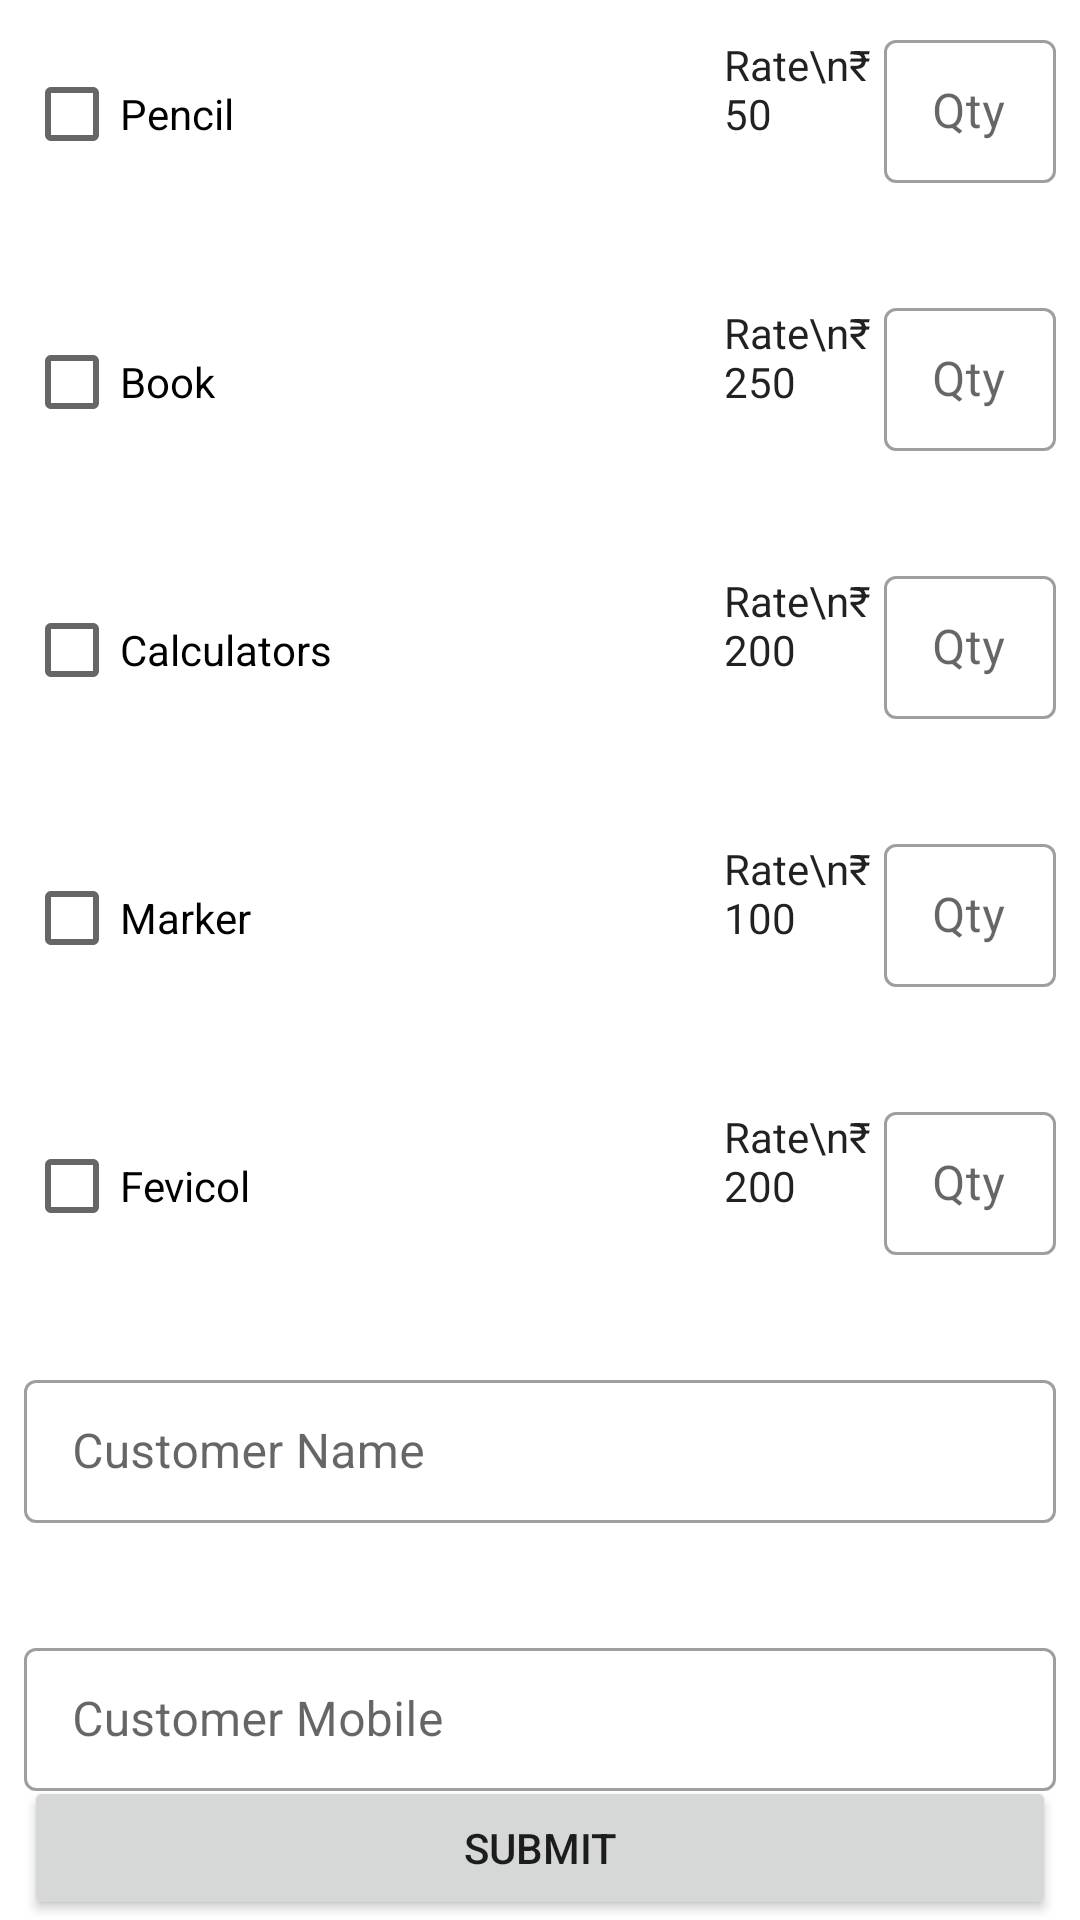

Android layout source for this screen:
<!-- AndroidManifest.xml: application theme Theme.20191CSE0744 -->
<!-- res/layout/activity_main.xml -->
<?xml version="1.0" encoding="utf-8"?>
<RelativeLayout xmlns:android="http://schemas.android.com/apk/res/android"
    xmlns:app="http://schemas.android.com/apk/res-auto"
    xmlns:tools="http://schemas.android.com/tools"
    android:layout_width="match_parent"
    android:layout_height="match_parent"
    tools:context=".MainActivity">

    <ScrollView
        android:layout_width="match_parent"
        android:layout_height="wrap_content">

        <LinearLayout
            android:layout_width="match_parent"
            android:layout_height="wrap_content"
            android:orientation="vertical">

            <LinearLayout
                android:layout_width="match_parent"
                android:layout_height="wrap_content"
                android:layout_margin="8dp"
                android:background="@drawable/border"
                android:orientation="horizontal">

                <CheckBox
                    android:id="@+id/cb_1"
                    android:layout_width="0dp"
                    android:layout_height="wrap_content"
                    android:layout_weight="4"
                    android:text="@string/pencil" />

                <TextView
                    android:layout_width="0dp"
                    android:layout_height="match_parent"
                    android:layout_weight="1"
                    android:background="@drawable/border"
                    android:padding="4dp"
                    android:text="Rate\n₹ 50"
                    android:textAppearance="@style/TextAppearance.AppCompat.Body1" />

                <com.google.android.material.textfield.TextInputLayout
                    android:id="@+id/et_qty_1"
                    style="@style/Widget.MaterialComponents.TextInputLayout.OutlinedBox.Dense"
                    android:layout_width="0dp"
                    android:layout_height="wrap_content"
                    android:layout_weight="1"
                    android:hint="@string/qty"
                    app:errorEnabled="true">

                    <com.google.android.material.textfield.TextInputEditText
                        android:layout_width="match_parent"
                        android:layout_height="wrap_content"
                        android:inputType="number" />
                </com.google.android.material.textfield.TextInputLayout>
            </LinearLayout>

            <LinearLayout
                android:layout_width="match_parent"
                android:layout_height="wrap_content"
                android:layout_margin="8dp"
                android:background="@drawable/border"
                android:orientation="horizontal">

                <CheckBox
                    android:id="@+id/cb_2"
                    android:layout_width="0dp"
                    android:layout_height="wrap_content"
                    android:layout_weight="4"
                    android:text="@string/book" />

                <TextView
                    android:layout_width="0dp"
                    android:layout_height="match_parent"
                    android:layout_weight="1"
                    android:background="@drawable/border"
                    android:padding="4dp"
                    android:text="Rate\n₹ 250"
                    android:textAppearance="@style/TextAppearance.AppCompat.Body1" />

                <com.google.android.material.textfield.TextInputLayout
                    android:id="@+id/et_qty_2"
                    style="@style/Widget.MaterialComponents.TextInputLayout.OutlinedBox.Dense"
                    android:layout_width="0dp"
                    android:layout_height="wrap_content"
                    android:layout_weight="1"
                    android:hint="@string/qty"
                    app:errorEnabled="true">

                    <com.google.android.material.textfield.TextInputEditText
                        android:layout_width="match_parent"
                        android:layout_height="wrap_content"
                        android:inputType="number" />
                </com.google.android.material.textfield.TextInputLayout>
            </LinearLayout>

            <LinearLayout
                android:layout_width="match_parent"
                android:layout_height="wrap_content"
                android:layout_margin="8dp"
                android:background="@drawable/border"
                android:orientation="horizontal">

                <CheckBox
                    android:id="@+id/cb_3"
                    android:layout_width="0dp"
                    android:layout_height="wrap_content"
                    android:layout_weight="4"
                    android:text="Calculators" />

                <TextView
                    android:layout_width="0dp"
                    android:layout_height="match_parent"
                    android:layout_weight="1"
                    android:background="@drawable/border"
                    android:padding="4dp"
                    android:text="Rate\n₹ 200"
                    android:textAppearance="@style/TextAppearance.AppCompat.Body1" />

                <com.google.android.material.textfield.TextInputLayout
                    android:id="@+id/et_qty_3"
                    style="@style/Widget.MaterialComponents.TextInputLayout.OutlinedBox.Dense"
                    android:layout_width="0dp"
                    android:layout_height="wrap_content"
                    android:layout_weight="1"
                    android:hint="@string/qty"
                    app:errorEnabled="true">

                    <com.google.android.material.textfield.TextInputEditText
                        android:layout_width="match_parent"
                        android:layout_height="wrap_content"
                        android:inputType="number" />
                </com.google.android.material.textfield.TextInputLayout>
            </LinearLayout>

            <LinearLayout
                android:layout_width="match_parent"
                android:layout_height="wrap_content"
                android:layout_margin="8dp"
                android:background="@drawable/border"
                android:orientation="horizontal">

                <CheckBox
                    android:id="@+id/cb_4"
                    android:layout_width="0dp"
                    android:layout_height="wrap_content"
                    android:layout_weight="4"
                    android:text="Marker" />

                <TextView
                    android:layout_width="0dp"
                    android:layout_height="match_parent"
                    android:layout_weight="1"
                    android:background="@drawable/border"
                    android:padding="4dp"
                    android:text="Rate\n₹ 100"
                    android:textAppearance="@style/TextAppearance.AppCompat.Body1" />

                <com.google.android.material.textfield.TextInputLayout
                    android:id="@+id/et_qty_4"
                    style="@style/Widget.MaterialComponents.TextInputLayout.OutlinedBox.Dense"
                    android:layout_width="0dp"
                    android:layout_height="wrap_content"
                    android:layout_weight="1"
                    android:hint="@string/qty"
                    app:errorEnabled="true">

                    <com.google.android.material.textfield.TextInputEditText
                        android:layout_width="match_parent"
                        android:layout_height="wrap_content"
                        android:inputType="number" />
                </com.google.android.material.textfield.TextInputLayout>
            </LinearLayout>

            <LinearLayout
                android:layout_width="match_parent"
                android:layout_height="wrap_content"
                android:layout_margin="8dp"
                android:background="@drawable/border"
                android:orientation="horizontal">

                <CheckBox
                    android:id="@+id/cb_5"
                    android:layout_width="0dp"
                    android:layout_height="wrap_content"
                    android:layout_weight="4"
                    android:text="Fevicol" />

                <TextView
                    android:layout_width="0dp"
                    android:layout_height="match_parent"
                    android:layout_weight="1"
                    android:background="@drawable/border"
                    android:padding="4dp"
                    android:text="Rate\n₹ 200"
                    android:textAppearance="@style/TextAppearance.AppCompat.Body1" />

                <com.google.android.material.textfield.TextInputLayout
                    android:id="@+id/et_qty_5"
                    style="@style/Widget.MaterialComponents.TextInputLayout.OutlinedBox.Dense"
                    android:layout_width="0dp"
                    android:layout_height="wrap_content"
                    android:layout_weight="1"
                    android:hint="@string/qty"
                    app:errorEnabled="true">

                    <com.google.android.material.textfield.TextInputEditText
                        android:layout_width="match_parent"
                        android:layout_height="wrap_content"
                        android:inputType="number" />
                </com.google.android.material.textfield.TextInputLayout>
            </LinearLayout>

            <com.google.android.material.textfield.TextInputLayout
                android:id="@+id/et_name"
                style="@style/Widget.MaterialComponents.TextInputLayout.OutlinedBox.Dense"
                android:layout_width="match_parent"
                android:layout_height="wrap_content"
                android:layout_margin="8dp"
                android:hint="@string/name"
                app:errorEnabled="true">

                <com.google.android.material.textfield.TextInputEditText
                    android:layout_width="match_parent"
                    android:layout_height="wrap_content"
                    android:inputType="textPersonName|textCapWords" />
            </com.google.android.material.textfield.TextInputLayout>

            <com.google.android.material.textfield.TextInputLayout
                android:id="@+id/et_mobile"
                style="@style/Widget.MaterialComponents.TextInputLayout.OutlinedBox.Dense"
                android:layout_width="match_parent"
                android:layout_height="wrap_content"
                android:layout_margin="8dp"
                android:hint="@string/mobile"
                app:counterEnabled="true"
                app:counterMaxLength="10"
                app:errorEnabled="true">

                <com.google.android.material.textfield.TextInputEditText
                    android:layout_width="match_parent"
                    android:layout_height="wrap_content"
                    android:inputType="phone" />
            </com.google.android.material.textfield.TextInputLayout>

        </LinearLayout>
    </ScrollView>

    <Button
        android:id="@+id/btn_submit"
        android:layout_width="match_parent"
        android:layout_height="wrap_content"
        android:layout_alignParentBottom="true"
        android:layout_marginStart="8dp"
        android:layout_marginEnd="8dp"
        android:text="submit" />
</RelativeLayout>
<!-- resources referenced by this layout -->
<resources>
  <string name="book">Book</string>
  <string name="mobile">Customer Mobile</string>
  <string name="name">Customer Name</string>
  <string name="pencil">Pencil</string>
  <string name="qty">Qty</string>
  <style name="Theme.20191CSE0744" parent="Theme.MaterialComponents.DayNight.DarkActionBar">
          
          <item name="colorPrimary">@color/purple_500</item>
          <item name="colorPrimaryVariant">@color/purple_700</item>
          <item name="colorOnPrimary">@color/white</item>
          
          <item name="colorSecondary">@color/teal_200</item>
          <item name="colorSecondaryVariant">@color/teal_700</item>
          <item name="colorOnSecondary">@color/black</item>
          
          <item name="android:statusBarColor">?attr/colorPrimaryVariant</item>
          
      </style>
  <!-- not gathered from this repository: default colours our renderer supplied (Android Studio template values) -->
  <color name="purple_500">#FF6200EE</color>
  <color name="purple_700">#FF3700B3</color>
  <color name="teal_200">#FF03DAC5</color>
  <color name="teal_700">#FF018786</color>
  <color name="black">#FF000000</color>
  <color name="white">#FFFFFFFF</color>
</resources>
